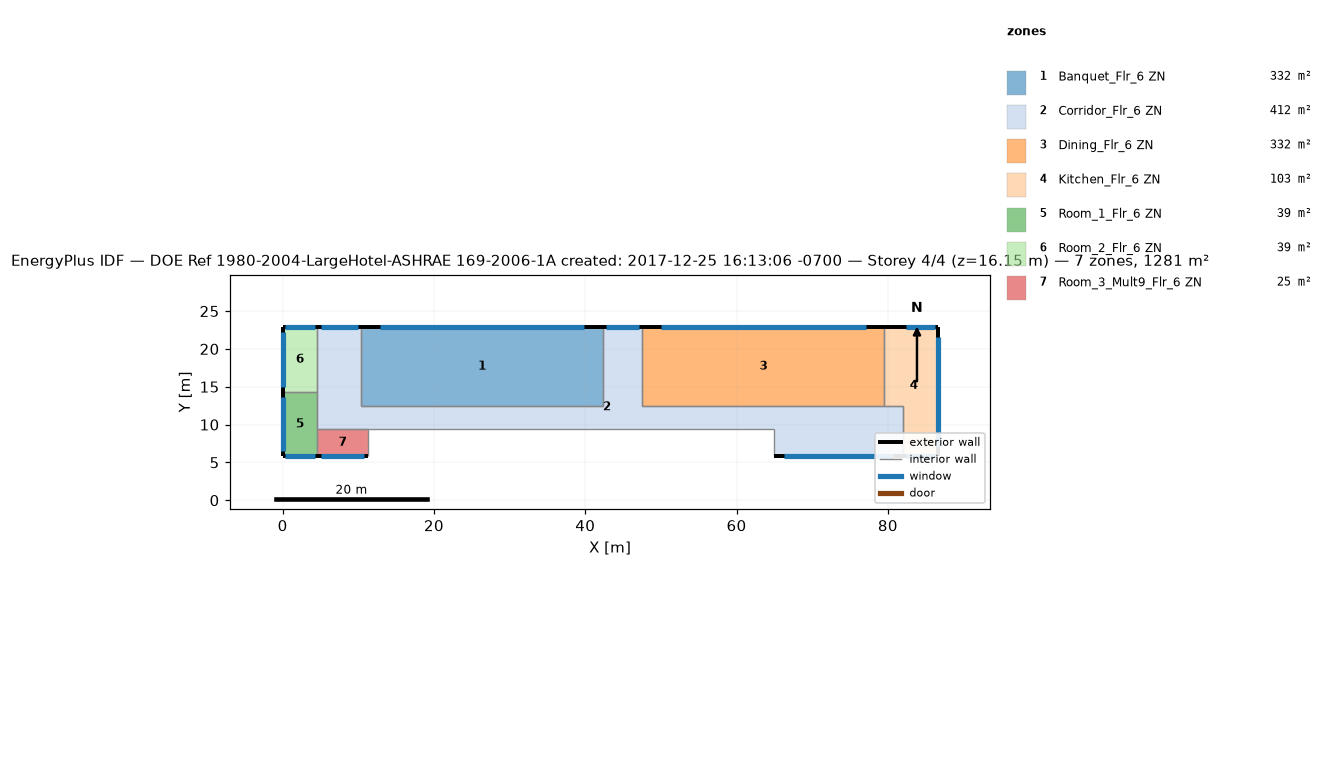
=== STOREY PLAN SPEC (per zone: floor XY polygon, exterior-wall plan segments, windows/doors) ===
zone 1: Banquet_Flr_6 ZN  (331.7 m²)
  floor: (42.37, 22.86) (42.37, 12.50) (10.36, 12.50) (10.36, 22.86)
  exterior wall: (42.37, 22.86) – (10.36, 22.86)  [32.0 m]
    window: (39.89, 22.86) – (12.84, 22.86)  [33.8 m²]
  interior walls: 3
zone 2: Corridor_Flr_6 ZN  (412.1 m²)
  floor: (47.55, 22.86) (47.55, 12.50) (81.99, 12.50) (81.99, 5.79) (64.92, 5.79) (64.92, 9.45) (4.57, 9.45) (4.57, 22.86) (10.36, 22.86) (10.36, 12.50) (42.37, 12.50) (42.37, 22.86)
  exterior wall: (10.36, 22.86) – (4.57, 22.86)  [5.8 m]
    window: (9.91, 22.86) – (5.02, 22.86)  [6.1 m²]
  exterior wall: (47.55, 22.86) – (42.37, 22.86)  [5.2 m]
    window: (47.15, 22.86) – (42.77, 22.86)  [5.5 m²]
  exterior wall: (64.92, 5.79) – (81.99, 5.79)  [17.1 m]
    window: (66.24, 5.79) – (80.67, 5.79)  [18.0 m²]
  interior walls: 9
zone 3: Dining_Flr_6 ZN  (331.7 m²)
  floor: (79.55, 22.86) (79.55, 12.50) (47.55, 12.50) (47.55, 22.86)
  exterior wall: (79.55, 22.86) – (47.55, 22.86)  [32.0 m]
    window: (77.08, 22.86) – (50.02, 22.86)  [33.8 m²]
  interior walls: 3
zone 4: Kitchen_Flr_6 ZN  (103.3 m²)
  floor: (86.56, 22.86) (86.56, 5.79) (81.99, 5.79) (81.99, 12.50) (79.55, 12.50) (79.55, 22.86)
  exterior wall: (81.99, 5.79) – (86.56, 5.79)  [4.6 m]
    window: (82.34, 5.79) – (86.21, 5.79)  [4.8 m²]
  exterior wall: (86.56, 5.79) – (86.56, 22.86)  [17.1 m]
    window: (86.56, 7.11) – (86.56, 21.54)  [18.0 m²]
  exterior wall: (86.56, 22.86) – (79.55, 22.86)  [7.0 m]
    window: (86.21, 22.86) – (82.34, 22.86)  [4.8 m²]
  interior walls: 3
zone 5: Room_1_Flr_6 ZN  (39.0 m²)
  floor: (4.57, 14.33) (4.57, 5.79) (0.00, 5.79) (0.00, 14.33)
  exterior wall: (0.00, 5.79) – (4.57, 5.79)  [4.6 m]
    window: (0.35, 5.79) – (4.22, 5.79)  [4.8 m²]
  exterior wall: (0.00, 14.33) – (0.00, 5.79)  [8.5 m]
    window: (0.00, 13.67) – (0.00, 6.45)  [9.0 m²]
  interior walls: 2
zone 6: Room_2_Flr_6 ZN  (39.0 m²)
  floor: (4.57, 22.86) (4.57, 14.33) (0.00, 14.33) (0.00, 22.86)
  exterior wall: (4.57, 22.86) – (0.00, 22.86)  [4.6 m]
    window: (4.22, 22.86) – (0.35, 22.86)  [4.8 m²]
  exterior wall: (0.00, 22.86) – (0.00, 14.33)  [8.5 m]
    window: (0.00, 22.20) – (0.00, 14.99)  [9.0 m²]
  interior walls: 2
zone 7: Room_3_Mult9_Flr_6 ZN  (24.5 m²)
  floor: (11.28, 9.45) (11.28, 5.79) (4.57, 5.79) (4.57, 9.45)
  exterior wall: (4.57, 5.79) – (11.28, 5.79)  [6.7 m]
    window: (5.09, 5.79) – (10.76, 5.79)  [7.1 m²]
  interior walls: 3

=== DERIVED (storey summary) ===
Building: DOE Ref 1980-2004-LargeHotel-ASHRAE 169-2006-1A created: 2017-12-25 16:13:06 -0700
Storey: 4 of 4  (floor level z = 16.15 m)
Storey gross floor area: 1281.3 m²
Zones on this storey: 7
  - Banquet_Flr_6 ZN: floor 331.7 m²; exterior wall 32.0 m (97.5 m²); 1 window(s) 33.8 m²; WWR 34.7%
  - Corridor_Flr_6 ZN: floor 412.1 m²; exterior wall 28.0 m (85.5 m²); 3 window(s) 29.6 m²; WWR 34.7%
  - Dining_Flr_6 ZN: floor 331.7 m²; exterior wall 32.0 m (97.5 m²); 1 window(s) 33.8 m²; WWR 34.7%
  - Kitchen_Flr_6 ZN: floor 103.3 m²; exterior wall 28.7 m (87.3 m²); 3 window(s) 27.7 m²; WWR 31.7%
  - Room_1_Flr_6 ZN: floor 39.0 m²; exterior wall 13.1 m (40.0 m²); 2 window(s) 13.9 m²; WWR 34.7%
  - Room_2_Flr_6 ZN: floor 39.0 m²; exterior wall 13.1 m (39.9 m²); 2 window(s) 13.9 m²; WWR 34.7%
  - Room_3_Mult9_Flr_6 ZN: floor 24.5 m²; exterior wall 6.7 m (20.4 m²); 1 window(s) 7.1 m²; WWR 34.7%
Zone adjacency (shared interzone walls):
  - Banquet_Flr_6 ZN ↔ Corridor_Flr_6 ZN
  - Corridor_Flr_6 ZN ↔ Dining_Flr_6 ZN
  - Corridor_Flr_6 ZN ↔ Kitchen_Flr_6 ZN
  - Dining_Flr_6 ZN ↔ Kitchen_Flr_6 ZN
  - Room_1_Flr_6 ZN ↔ Room_2_Flr_6 ZN